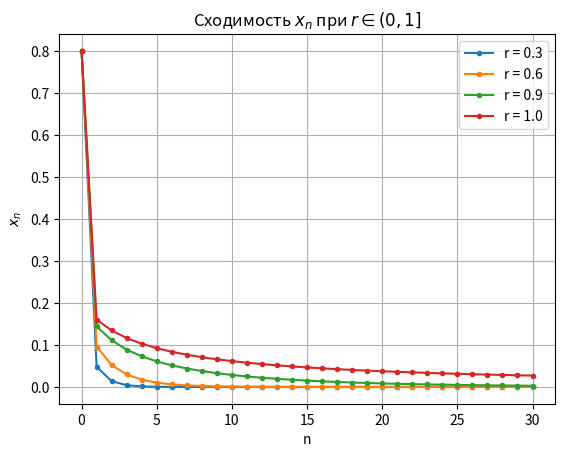
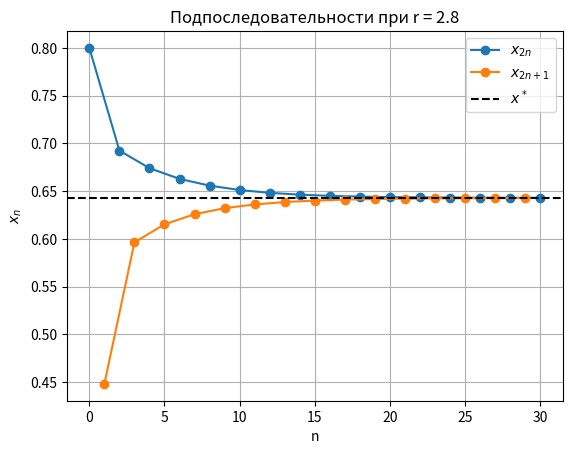
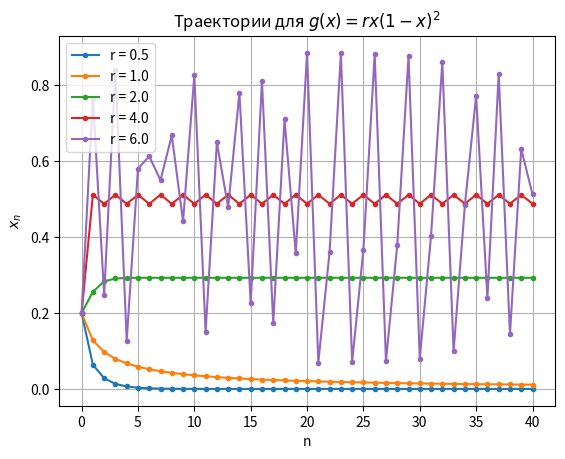

Python code for these plots, in order:
import numpy as np
import matplotlib.pyplot as plt

def logistic(x, r):
    return r * x * (1 - x)

def trajectory(f, x0, r, steps=30):
    xs = [x0]
    for _ in range(steps):
        xs.append(f(xs[-1], r))
    return np.array(xs)

x0 = 0.8
n = np.arange(31)

for r in [0.3, 0.6, 0.9, 1.0]:
    xs = trajectory(logistic, x0, r, 30)
    plt.plot(n, xs, marker='o', markersize=3, label=f'r = {r}')

plt.xlabel('n')
plt.ylabel(r'$x_n$')
plt.title(r'Сходимость $x_n$ при $r \in (0,1]$')
plt.grid()
plt.legend()
plt.show()


r = 2.8
x_star = 1 - 1 / r
x0 = 0.8

xs = trajectory(logistic, x0, r, 30)
n = np.arange(len(xs))

plt.plot(n[::2], xs[::2], 'o-', label=r'$x_{2n}$')
plt.plot(n[1::2], xs[1::2], 'o-', label=r'$x_{2n+1}$')
plt.axhline(x_star, color='black', linestyle='--', label=r'$x^*$')

plt.xlabel('n')
plt.ylabel(r'$x_n$')
plt.title(f'Подпоследовательности при r = {r}')
plt.grid()
plt.legend()
plt.show()


def g(x, r):
    return r * x * (1 - x)**2

x0 = 0.2
steps = 40
n = np.arange(steps + 1)

for r in [0.5, 1.0, 2.0, 4.0, 6.0]:
    xs = trajectory(g, x0, r, steps)
    plt.plot(n, xs, marker='o', markersize=3, label=f'r = {r}')

plt.xlabel('n')
plt.ylabel(r'$x_n$')
plt.title(r'Траектории для $g(x)=rx(1-x)^2$')
plt.grid()
plt.legend()
plt.show()
